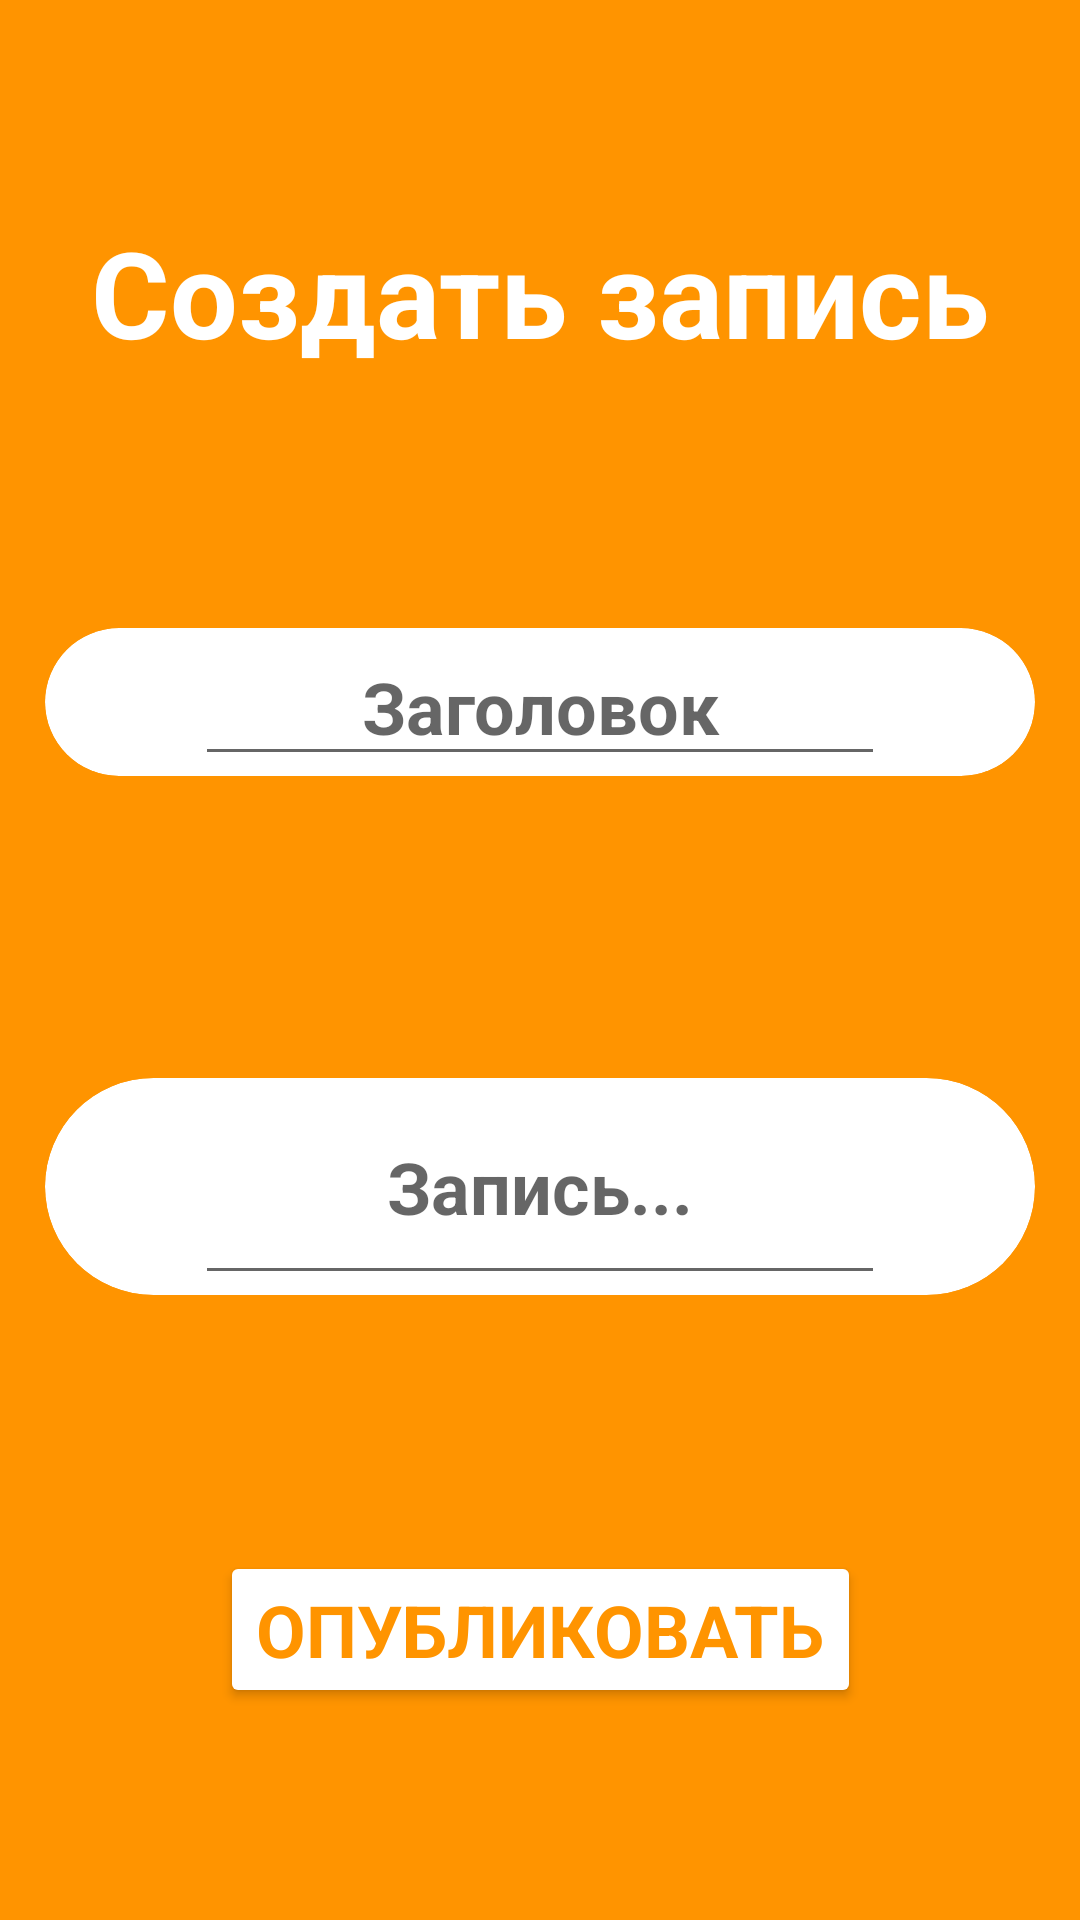

Produce the Android XML layout that renders to this screen, including the resource entries it uses.
<!-- AndroidManifest.xml: application theme Theme.IozhProject -->
<!-- res/layout/fragment_create_post.xml -->
<?xml version="1.0" encoding="utf-8"?>
<androidx.constraintlayout.widget.ConstraintLayout
    xmlns:android="http://schemas.android.com/apk/res/android"
    xmlns:app="http://schemas.android.com/apk/res-auto"
    xmlns:tools="http://schemas.android.com/tools"
    android:layout_width="match_parent"
    android:layout_height="match_parent"
    tools:context=".server.ui.post.CreatePostFragment"
    android:background="@color/gold">

    <TextView
        android:id="@+id/aboutPost"
        android:layout_width="wrap_content"
        android:layout_height="wrap_content"
        android:text="Создать запись"
        style="@style/customtext"
        android:textColor="@color/white"
        android:textAlignment="center"
        android:textSize="40sp"
        app:layout_constraintBottom_toTopOf="@+id/cardViewTitlePost"
        app:layout_constraintEnd_toEndOf="parent"
        app:layout_constraintStart_toStartOf="parent"
        app:layout_constraintTop_toTopOf="parent" />

    <androidx.cardview.widget.CardView
        android:id="@+id/cardViewTitlePost"
        android:layout_width="match_parent"
        android:layout_height="wrap_content"
        android:layout_margin="15dp"
        android:padding="10dp"
        app:cardCornerRadius="50dp"
        app:cardBackgroundColor="@color/white"
        app:cardElevation="0dp"
        app:layout_constraintBottom_toTopOf="@+id/cardViewDescriblePost"
        app:layout_constraintEnd_toEndOf="parent"
        app:layout_constraintStart_toStartOf="parent"
        app:layout_constraintTop_toBottomOf="@+id/aboutPost">

        <EditText
            android:id="@+id/titlePost"
            android:layout_width="match_parent"
            android:layout_height="wrap_content"
            android:textAlignment="center"
            android:ems="10"
            android:textSize="24sp"
            android:hint="Заголовок"
            android:inputType="textMultiLine"
            style="@style/customtext"
            android:textColor="@color/gold"
        android:layout_marginStart="50dp"
        android:layout_marginEnd="50dp" />
    </androidx.cardview.widget.CardView>

    <androidx.cardview.widget.CardView
        android:id="@+id/cardViewDescriblePost"
        android:layout_width="match_parent"
        android:layout_height="wrap_content"
        android:layout_margin="15dp"
        android:padding="10dp"
        app:cardCornerRadius="50dp"
        app:cardBackgroundColor="@color/white"
        app:cardElevation="0dp"
        app:layout_constraintBottom_toTopOf="@+id/pushPost"
        app:layout_constraintEnd_toEndOf="parent"
        app:layout_constraintStart_toStartOf="parent"
        app:layout_constraintTop_toBottomOf="@+id/cardViewTitlePost">

        <EditText
            android:id="@+id/describlePost"
            android:layout_width="match_parent"
            android:layout_height="wrap_content"
            android:layout_marginStart="50dp"
            android:layout_marginEnd="50dp"
            android:ems="10"
            android:hint="Запись..."
            android:textSize="24sp"
            style="@style/customtext"
            android:textColor="@color/gold"
        android:inputType="textMultiLine"
        android:maxLines="5"
        android:padding="20dp"
        android:scrollbars="vertical"
        android:textAlignment="center"
        tools:layout_editor_absoluteX="0dp" />
    </androidx.cardview.widget.CardView>

    <Button
        android:id="@+id/pushPost"
        android:layout_width="wrap_content"
        android:layout_height="wrap_content"
        android:text="Опубликовать"
        app:layout_constraintBottom_toBottomOf="parent"
        app:layout_constraintEnd_toEndOf="parent"
        style="@style/customtext"
        app:cornerRadius="50dp"
        android:textSize="24sp"
        android:textColor="@color/gold"
        app:layout_constraintStart_toStartOf="parent"
        app:layout_constraintTop_toBottomOf="@+id/cardViewDescriblePost"
        android:backgroundTint="@color/white" />

</androidx.constraintlayout.widget.ConstraintLayout>
<!-- resources referenced by this layout -->
<resources>
  <color name="gold">#FF9400</color>
  <color name="white">#FFFFFFFF</color>
  <style name="customtext" parent="TextAppearance.AppCompat.Display1">
          <item name="android:textStyle">bold</item>
      </style>
  <style name="Theme.IozhProject" parent="Theme.MaterialComponents.DayNight.DarkActionBar">
          
          <item name="colorPrimary">@color/purple_500</item>
          <item name="colorPrimaryVariant">@color/purple_700</item>
          <item name="colorOnPrimary">@color/white</item>
          
          <item name="colorSecondary">@color/teal_200</item>
          <item name="colorSecondaryVariant">@color/teal_700</item>
          <item name="colorOnSecondary">@color/black</item>
          
          <item name="android:statusBarColor">@color/black</item>
          
      </style>
  <color name="purple_500">#FF6200EE</color>
  <color name="purple_700">#FF3700B3</color>
  <color name="teal_200">#FF03DAC5</color>
  <color name="teal_700">#FF018786</color>
  <color name="black">#FF000000</color>
</resources>
